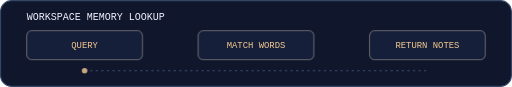
t = 0.00 s
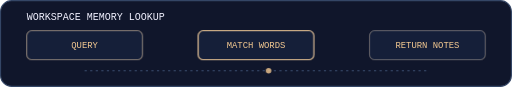
t = 1.04 s
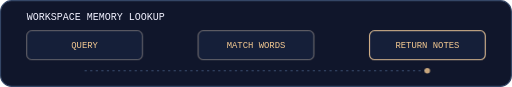
t = 1.74 s
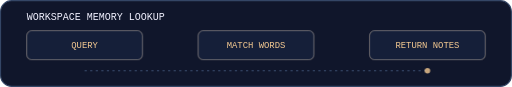
t = 2.59 s
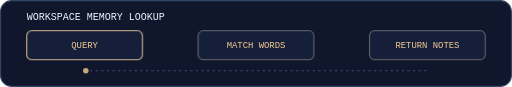
t = 3.52 s
t = 4.24 s: frame unchanged from t = 1.04 s, image omitted

The animated SVG that drew these frames (rendered in a browser with its animation timeline set to each time). Animation: 2 CSS @keyframes rules; one cycle of 4.24 s.

<svg xmlns="http://www.w3.org/2000/svg" width="920" height="156" viewBox="0 0 920 156" role="img" aria-labelledby="title memory-lookup-description">
  <title id="title">Workspace memory lookup</title>
  <desc id="memory-lookup-description">QUERY, MATCH WORDS, then RETURN NOTES.</desc>
  <style>
    .signal { animation: transit 3.2s ease-in-out 3 both; }
    .stage-one { animation: glow 3.2s ease-in-out 3 both; }
    .stage-two { animation: glow 3.2s .52s ease-in-out 3 both; }
    .stage-three { animation: glow 3.2s 1.04s ease-in-out 3 both; }
    @keyframes transit {
      0%, 8% { transform: translateX(0); opacity: .8; }
      55%, 100% { transform: translateX(616px); opacity: .8; }
    }
    @keyframes glow {
      0%, 42%, 100% { opacity: .25; }
      15% { opacity: .9; }
    }
    @media (prefers-reduced-motion: reduce) {
      .signal, .stage-one, .stage-two, .stage-three { animation: none; }
    }
  </style>
  <rect x="1" y="1" width="918" height="154" rx="20" fill="#10162b" stroke="#344666" stroke-width="2"/>
  <text x="48" y="36" fill="#f1f1ff" font-family="monospace" font-size="18">WORKSPACE MEMORY LOOKUP</text>
  <path d="M152 127H768" fill="none" stroke="#3a4c6d" stroke-width="2" stroke-dasharray="4 6"/>
  <circle class="signal" cx="152" cy="127" r="5" fill="#f5ca92"/>
  <g fill="#151f39" stroke="#506382">
    <rect x="48" y="55" width="208" height="52" rx="9"/>
    <rect x="356" y="55" width="208" height="52" rx="9"/>
    <rect x="664" y="55" width="208" height="52" rx="9"/>
  </g>
  <g fill="none" stroke="#f5ca92" stroke-width="2">
    <rect class="stage-one" x="48" y="55" width="208" height="52" rx="9" opacity=".25"/>
    <rect class="stage-two" x="356" y="55" width="208" height="52" rx="9" opacity=".25"/>
    <rect class="stage-three" x="664" y="55" width="208" height="52" rx="9" opacity=".25"/>
  </g>
  <g fill="#f5ca92" text-anchor="middle" font-family="monospace" font-size="16">
    <text x="152" y="87">QUERY</text>
    <text x="460" y="87">MATCH WORDS</text>
    <text x="768" y="87">RETURN NOTES</text>
  </g>
</svg>
